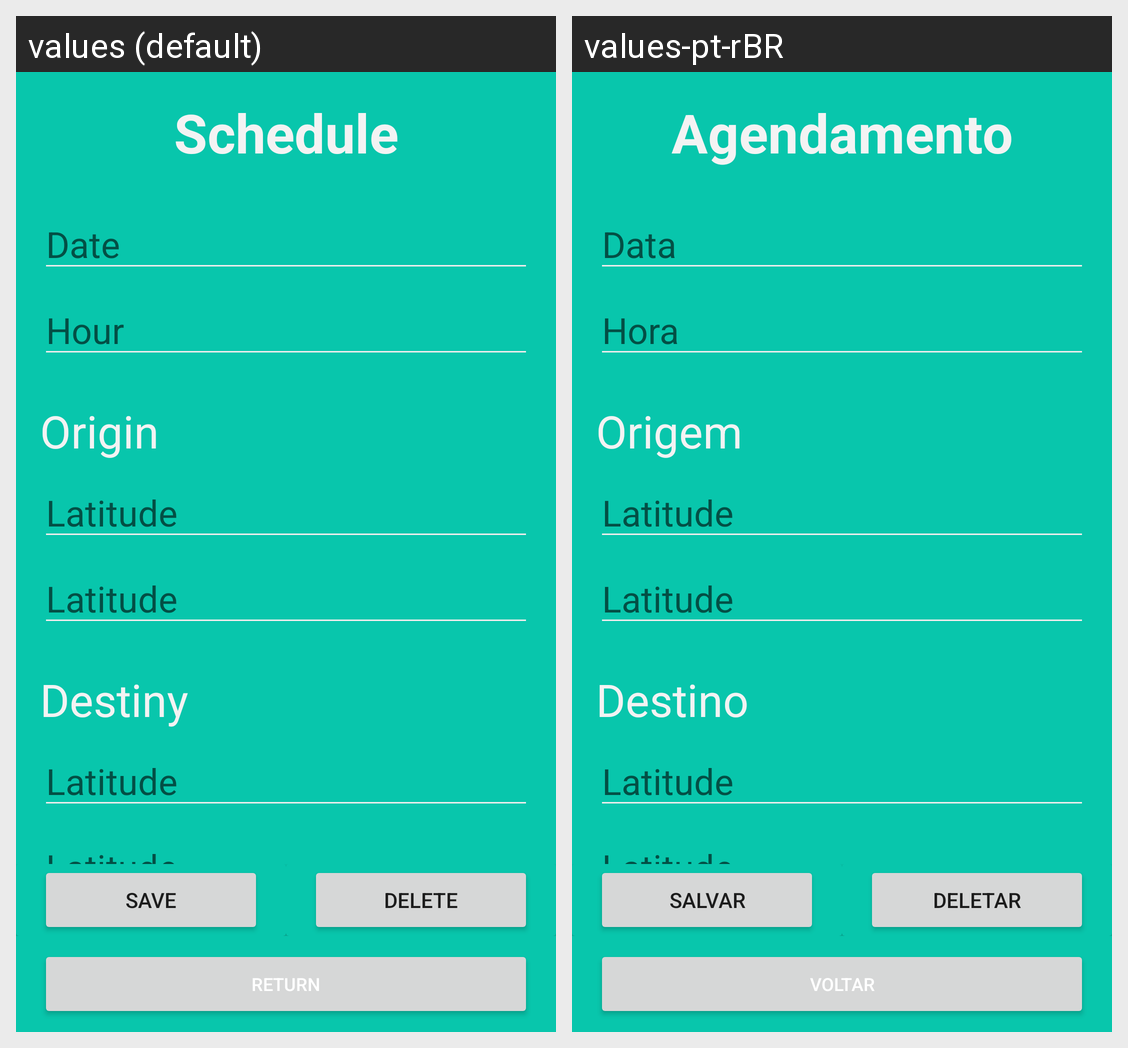

Locale-by-locale string values for the Android screen shown in this grid:
Android screen res/layout/activity_schedule.xml rendered under 2 locales, left to right: values (default), values-pt-rBR. Device: Nexus 5 (rendered at 1080×1920; each locale shown at half size, 540×960, under a caption strip naming it); theme FullScreen.
Strings drawn on this screen, with the default value and each locale's value (text and hints the layout hard-codes, and strings that could not be matched under every locale, appear in the picture but are not listed):

return_to_list
  values: Return
  values-pt-rBR: Voltar

schedule_latitude
  values: Latitude
  values-pt-rBR: Latitude

schedule_destiny
  values: Destiny
  values-pt-rBR: Destino

schedule_schedule
  values: Schedule
  values-pt-rBR: Agendamento

schedule_origin
  values: Origin
  values-pt-rBR: Origem

schedule_date
  values: Date
  values-pt-rBR: Data

schedule_hour
  values: Hour
  values-pt-rBR: Hora

schedule_longitude
  values: Latitude
  values-pt-rBR: Latitude

schedule_save
  values: Save
  values-pt-rBR: Salvar

schedule_delete
  values: Delete
  values-pt-rBR: Deletar
